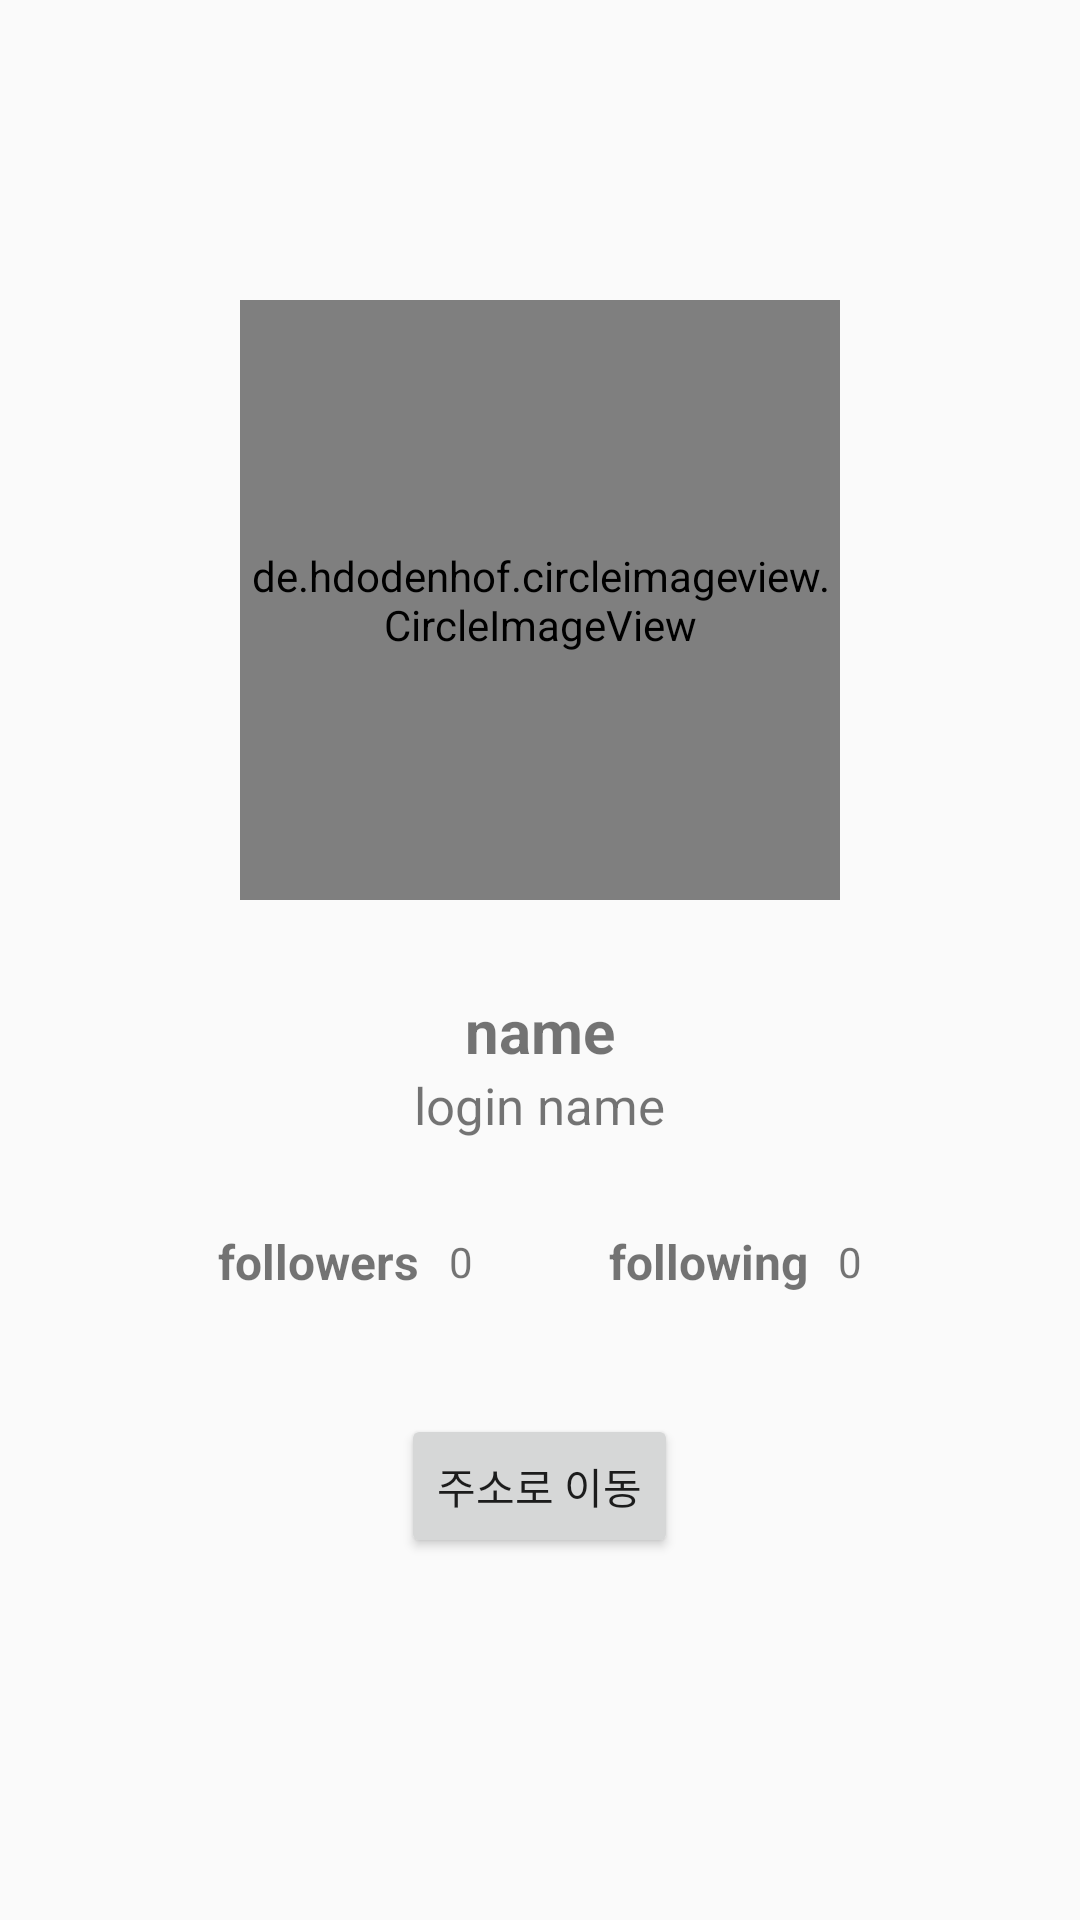

Android layout source for this screen:
<!-- AndroidManifest.xml: application theme Theme.AppDevelopProject -->
<!-- res/layout/activity_user_info.xml -->
<?xml version="1.0" encoding="utf-8"?>
<LinearLayout
    xmlns:android="http://schemas.android.com/apk/res/android"
    xmlns:app="http://schemas.android.com/apk/res-auto"
    xmlns:tools="http://schemas.android.com/tools"
    android:layout_width="match_parent"
    android:layout_height="match_parent"
    android:orientation="vertical"
    tools:context=".rxjavaretrofitapp.UserInfoActivity">

    <de.hdodenhof.circleimageview.CircleImageView
        android:id="@+id/user_info_image"
        android:layout_width="200dp"
        android:layout_height="200dp"
        android:layout_marginTop="100dp"
        android:layout_gravity="center"
        android:layout_marginBottom="30dp"
        android:src="@drawable/ic_baseline_insert_photo_24" />

    <TextView
        android:id="@+id/user_info_username"
        android:layout_width="wrap_content"
        android:layout_height="wrap_content"
        android:layout_gravity="center"
        android:textSize="20sp"
        android:textStyle="bold"
        android:text="name"/>

    <TextView
        android:id="@+id/user_info_login"
        android:layout_width="wrap_content"
        android:layout_height="wrap_content"
        android:layout_gravity="center"
        android:text="login name"
        android:textSize="17dp" />

    <LinearLayout
        android:layout_width="match_parent"
        android:layout_height="wrap_content"
        android:layout_marginTop="30dp"
        android:layout_marginStart="50dp"
        android:layout_marginEnd="50dp"
        android:orientation="horizontal">

        <LinearLayout
            android:layout_width="wrap_content"
            android:layout_height="wrap_content"
            android:layout_weight="1"
            android:gravity="center"
            android:orientation="horizontal">

            <TextView
                android:layout_width="wrap_content"
                android:layout_height="wrap_content"
                android:text="followers"
                android:textStyle="bold"
                android:textSize="16dp" />

            <TextView
                android:id="@+id/user_info_followers"
                android:layout_width="wrap_content"
                android:layout_height="wrap_content"
                android:text="0"
                android:layout_marginStart="10dp"/>
        </LinearLayout>

        <LinearLayout
            android:layout_width="wrap_content"
            android:layout_height="wrap_content"
            android:layout_weight="1"
            android:gravity="center"
            android:orientation="horizontal">

            <TextView
                android:layout_width="wrap_content"
                android:layout_height="wrap_content"
                android:text="following"
                android:textStyle="bold"
                android:textSize="16dp" />

            <TextView
                android:id="@+id/user_info_following"
                android:layout_width="wrap_content"
                android:layout_height="wrap_content"
                android:text="0"
                android:layout_marginStart="10dp"/>
        </LinearLayout>

    </LinearLayout>

    <androidx.appcompat.widget.AppCompatButton
        android:id="@+id/move_html_btn"
        android:layout_width="wrap_content"
        android:layout_height="wrap_content"
        android:text="주소로 이동"
        android:layout_gravity="center"
        android:layout_marginTop="40dp"/>

</LinearLayout>
<!-- resources referenced by this layout -->
<resources>
  <style name="Theme.AppDevelopProject" parent="Theme.MaterialComponents.DayNight.NoActionBar.Bridge">
          
          <item name="colorPrimary">@color/purple_500</item>
          <item name="colorPrimaryVariant">@color/purple_700</item>
          <item name="colorOnPrimary">@color/white</item>
          
          <item name="colorSecondary">@color/teal_200</item>
          <item name="colorSecondaryVariant">@color/teal_700</item>
          <item name="colorOnSecondary">@color/black</item>
          
          <item name="android:statusBarColor">#C5C500</item>
          
      </style>
  <!-- not gathered from this repository: default colours our renderer supplied (Android Studio template values) -->
  <color name="purple_500">#FF6200EE</color>
  <color name="purple_700">#FF3700B3</color>
  <color name="teal_200">#FF03DAC5</color>
  <color name="teal_700">#FF018786</color>
  <color name="black">#FF000000</color>
  <color name="white">#FFFFFFFF</color>
</resources>
